6-way image classification set "augmented" from GitHub (haneens5905/MSI-System); label vocabulary: cardboard, glass, metal, paper, plastic, trash.

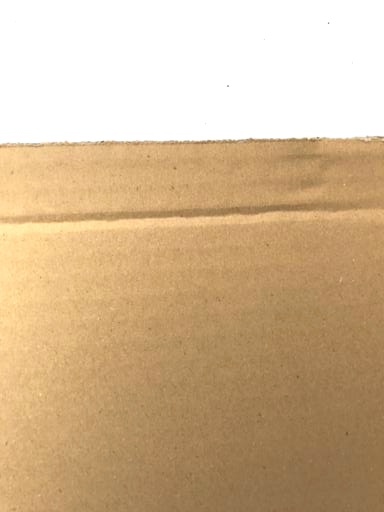
Label: cardboard

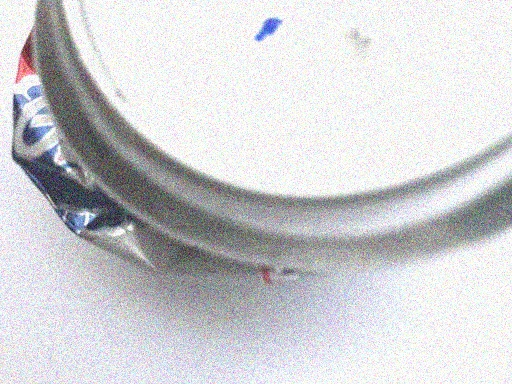
Label: metal

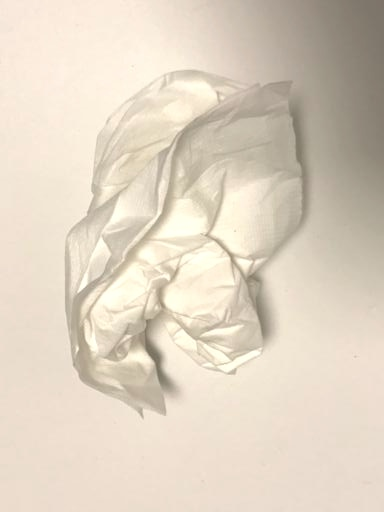
Label: trash

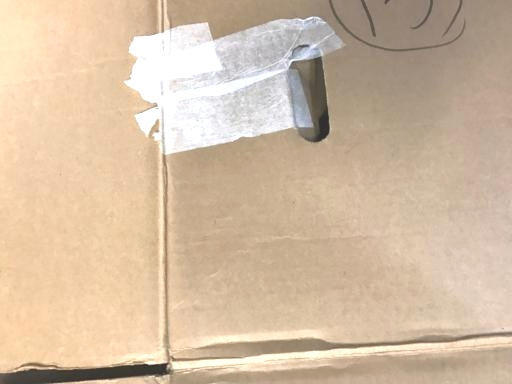
Label: cardboard

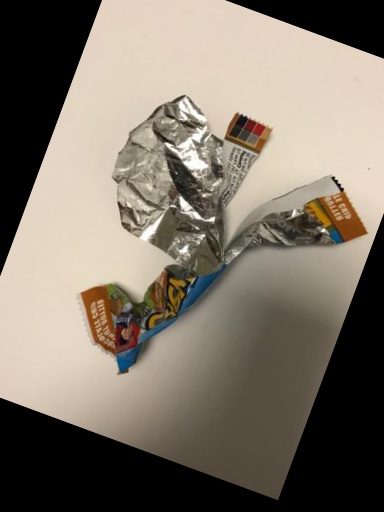
Label: trash

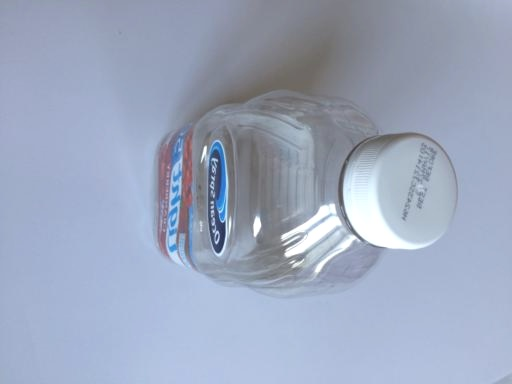
Label: plastic
